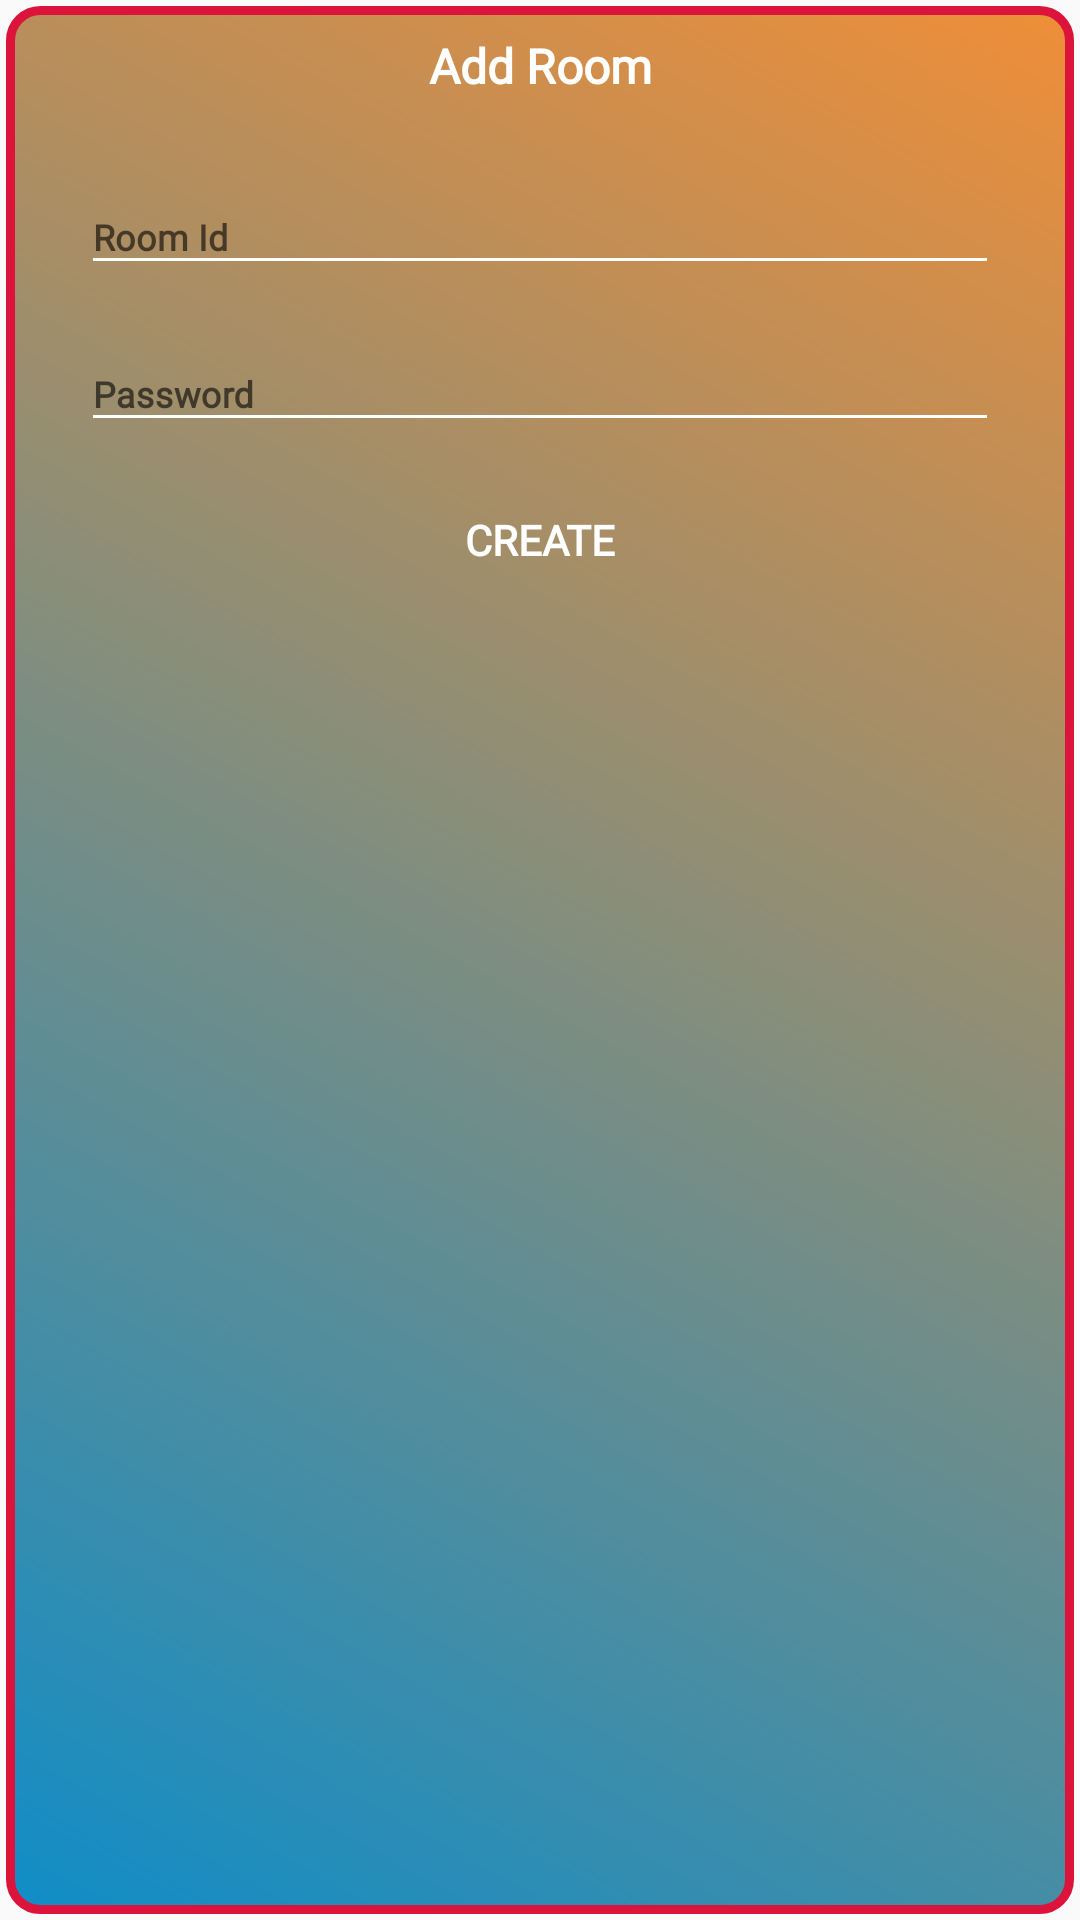

Reconstruct the res/layout file that produces this screen, plus the resources it refers to.
<!-- AndroidManifest.xml: application theme AppTheme -->
<!-- res/layout/dialog_add_room.xml -->
<?xml version="1.0" encoding="utf-8"?>
<androidx.constraintlayout.widget.ConstraintLayout
        xmlns:android="http://schemas.android.com/apk/res/android"
        xmlns:app="http://schemas.android.com/apk/res-auto" xmlns:tools="http://schemas.android.com/tools" android:orientation="vertical"
        android:layout_width="match_parent"
        android:layout_height="wrap_content"
        android:background="@drawable/dialog_background"
        android:layout_margin="16dp"
        android:padding="3dp"
>

    <TextView
            android:text="Add Room"
            android:layout_width="wrap_content"
            android:layout_height="wrap_content"
            android:id="@+id/textView2"
            style="@style/title"
            android:textColor="#fff"
            android:layout_marginTop="8dp"
            app:layout_constraintTop_toTopOf="parent"
            app:layout_constraintStart_toStartOf="parent"
            android:layout_marginLeft="8dp"
            android:layout_marginStart="8dp"
            app:layout_constraintEnd_toEndOf="parent"
            android:layout_marginEnd="8dp"
            android:layout_marginRight="8dp"/>

    <androidx.constraintlayout.widget.ConstraintLayout
            android:layout_width="0dp"
            android:layout_height="wrap_content"
            app:layout_constraintTop_toBottomOf="@+id/textView2" app:layout_constraintStart_toStartOf="parent"
            app:layout_constraintEnd_toEndOf="parent"
            android:layout_marginTop="10dp"
            >

        <com.google.android.material.textfield.TextInputLayout
                android:layout_width="match_parent"
                android:layout_height="wrap_content"
                android:hint="Password"
                android:layout_marginTop="8dp"
                app:layout_constraintTop_toBottomOf="@+id/textInputLayout7"
                app:layout_constraintStart_toStartOf="parent" app:layout_constraintEnd_toEndOf="parent"
                android:layout_marginLeft="24dp" android:layout_marginStart="24dp" android:layout_marginEnd="24dp"
                android:layout_marginRight="24dp" android:id="@+id/textInputLayout8">

            <com.google.android.material.textfield.TextInputEditText
                    android:layout_width="match_parent"
                    android:layout_height="wrap_content"
                    android:id="@+id/etPassword"
                    style="@style/normal"
                    android:textStyle="bold"
                    android:textColor="@color/black"
                    android:backgroundTint="#fff"
            />
        </com.google.android.material.textfield.TextInputLayout>
        <com.google.android.material.textfield.TextInputLayout
                android:layout_width="0dp"
                android:layout_height="wrap_content"
                android:layout_marginTop="8dp"
                android:hint="Room Id"
                app:layout_constraintTop_toTopOf="parent" android:id="@+id/textInputLayout7"
                app:layout_constraintStart_toStartOf="parent" android:layout_marginLeft="24dp"
                android:layout_marginStart="24dp" app:layout_constraintEnd_toEndOf="parent"
                android:layout_marginEnd="24dp" android:layout_marginRight="24dp">

            <com.google.android.material.textfield.TextInputEditText
                    android:layout_width="match_parent"
                    android:layout_height="wrap_content"
                    android:id="@+id/etRoomId"
                    style="@style/normal"
                    android:textStyle="bold"
                    android:textColor="@color/black"
                    android:backgroundTint="#fff"
            />
        </com.google.android.material.textfield.TextInputLayout>
        <Button
                android:text="Create"
                android:layout_width="91dp"
                android:layout_height="wrap_content"
                android:id="@+id/btnCreateRoom"
                style="@style/button"
                app:layout_constraintTop_toBottomOf="@+id/textInputLayout8" android:layout_marginTop="8dp"
                app:layout_constraintStart_toStartOf="parent" android:layout_marginLeft="8dp"
                android:layout_marginStart="8dp" app:layout_constraintEnd_toEndOf="parent"
                android:layout_marginEnd="8dp" android:layout_marginRight="8dp" android:layout_marginBottom="8dp"
                app:layout_constraintBottom_toBottomOf="parent"/>
    </androidx.constraintlayout.widget.ConstraintLayout>
</androidx.constraintlayout.widget.ConstraintLayout>
<!-- resources referenced by this layout -->
<resources>
  <color name="black">#000</color>
  <!-- drawable dialog_background (drawable) -->
  <?xml version="1.0" encoding="utf-8"?>
  <layer-list
          xmlns:android="http://schemas.android.com/apk/res/android">
  
      <item
              android:bottom="2dp"
              android:top="2dp"
              android:right="2dp"
              android:left="2dp">
          <shape
                  android:shape="rectangle" android:padding="10dp">
  
              <stroke
                      android:width="3dp"
                      android:color="#DC143C"/>
  
              <gradient android:startColor="@color/colorPrimary"
                        android:endColor="@color/colorAccent"
                        android:angle="45" />
  
              <corners
                      android:bottomRightRadius="10dp"
                      android:bottomLeftRadius="10dp"
                      android:topLeftRadius="10dp"
                      android:topRightRadius="10dp"/>
  
          </shape>
      </item>
  </layer-list>
  <style name="button">
          <item name="android:background">@drawable/button_background</item>
          <item name="android:fontFamily">@font/font_for_app</item>
          <item name="android:textSize">14sp</item>
          <item name="android:textStyle">bold</item>
          <item name="android:padding">15dp</item>
          <item name="android:textColor">#fff</item>
      </style>
  <style name="normal">
          <item name="android:fontFamily">@font/font_for_app</item>
          <item name="android:textSize">12sp</item>
          <item name="android:textStyle">normal</item>
          <item name="android:textColor">@color/dark_grey</item>
      </style>
  <style name="title">
          <item name="android:fontFamily">@font/font_for_app</item>
          <item name="android:textSize">16sp</item>
          <item name="android:textStyle">bold</item>
          <item name="android:textColor">@color/black</item>
      </style>
  <style name="AppTheme" parent="Theme.AppCompat.Light.DarkActionBar">
          
          <item name="colorPrimary">@color/colorPrimary</item>
          <item name="colorPrimaryDark">@color/colorPrimaryDark</item>
          <item name="colorAccent">@color/colorAccent</item>
      </style>
  <color name="colorPrimary">#108dc7</color>
  <color name="colorAccent">#ef8e38</color>
  <color name="dark_grey">#696969</color>
  <color name="colorPrimaryDark">#003366</color>
</resources>
